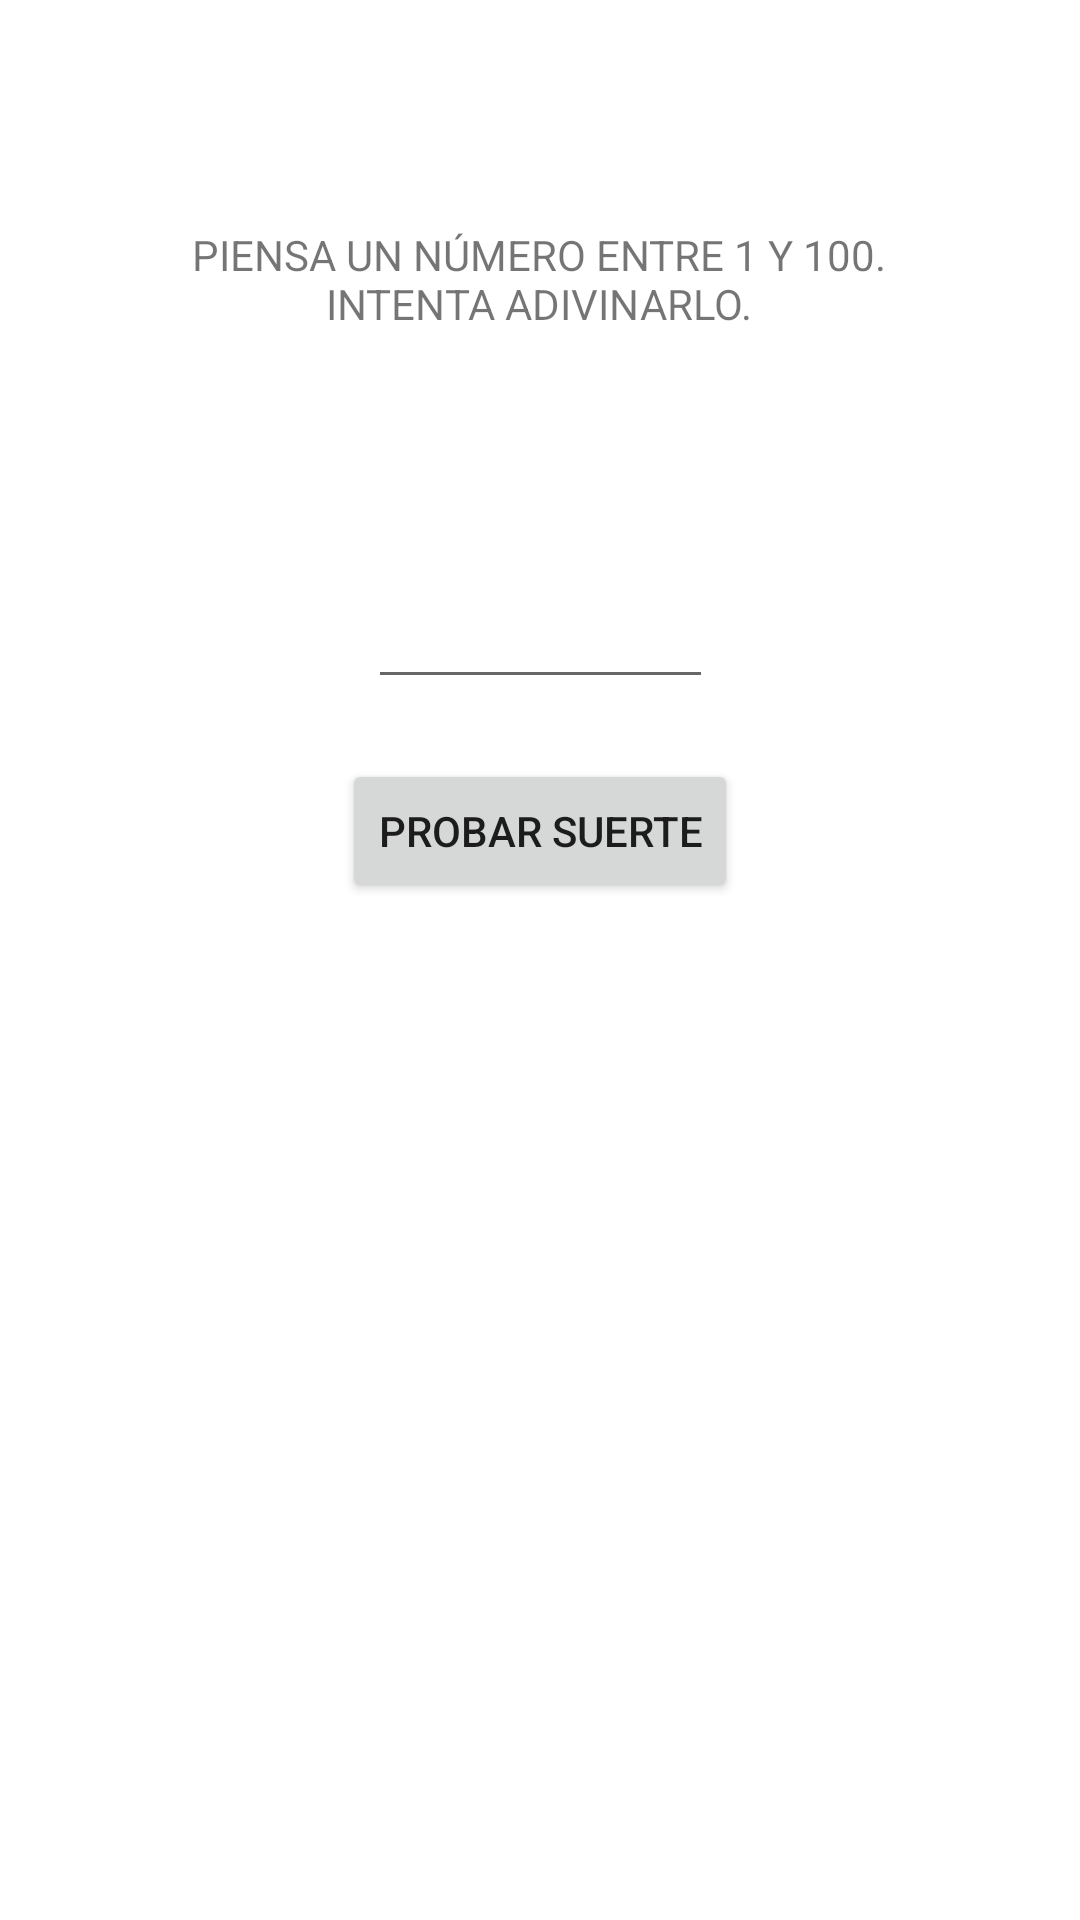

Android layout source for this screen:
<!-- AndroidManifest.xml: application theme Theme.CNTGApp -->
<!-- res/layout/activity_adivina.xml -->
<?xml version="1.0" encoding="utf-8"?>
<androidx.constraintlayout.widget.ConstraintLayout xmlns:android="http://schemas.android.com/apk/res/android"
    xmlns:app="http://schemas.android.com/apk/res-auto"
    xmlns:tools="http://schemas.android.com/tools"
    android:id="@+id/main"
    android:layout_width="match_parent"
    android:layout_height="match_parent"
    tools:context=".adivina.AdivinaActivity">

    <TextView
        android:id="@+id/textContadorIntentos"
        android:layout_width="wrap_content"
        android:layout_height="wrap_content"
        app:layout_constraintBottom_toTopOf="@+id/editTextNumero"
        app:layout_constraintEnd_toEndOf="parent"
        app:layout_constraintStart_toStartOf="parent"
        app:layout_constraintTop_toBottomOf="@+id/textView" />

    <TextView
        android:id="@+id/textView"
        android:layout_width="256dp"
        android:layout_height="58dp"
        android:layout_marginTop="64dp"
        android:gravity="center"
        android:text="PIENSA UN NÚMERO ENTRE 1 Y 100. INTENTA ADIVINARLO."
        app:layout_constraintEnd_toEndOf="parent"
        app:layout_constraintHorizontal_bias="0.498"
        app:layout_constraintStart_toStartOf="parent"
        app:layout_constraintTop_toTopOf="parent" />

    <Button
        android:id="@+id/buttonIntento"
        android:layout_width="wrap_content"
        android:layout_height="wrap_content"
        android:layout_marginTop="20dp"
        android:onClick="numeroPensado"
        android:text="Probar suerte"
        app:layout_constraintEnd_toEndOf="parent"
        app:layout_constraintStart_toStartOf="parent"
        app:layout_constraintTop_toBottomOf="@+id/editTextNumero" />

    <EditText
        android:id="@+id/editTextNumero"
        android:layout_width="115dp"
        android:layout_height="47dp"
        android:layout_marginTop="64dp"
        android:ems="10"
        android:inputType="number"
        app:layout_constraintEnd_toEndOf="parent"
        app:layout_constraintStart_toStartOf="parent"
        app:layout_constraintTop_toBottomOf="@+id/textView" />



</androidx.constraintlayout.widget.ConstraintLayout>
<!-- resources referenced by this layout -->
<resources>
  <style name="Theme.CNTGApp" parent="Base.Theme.CNTGApp" />
  <style name="Base.Theme.CNTGApp" parent="Theme.MaterialComponents.DayNight.DarkActionBar">
          
          <item name="colorPrimary">@color/fucsia</item>
          <item name="colorSecondary">@color/marino</item>
      </style>
  <color name="fucsia">#E91E63</color>
  <color name="marino">#1E51E9</color>
</resources>
